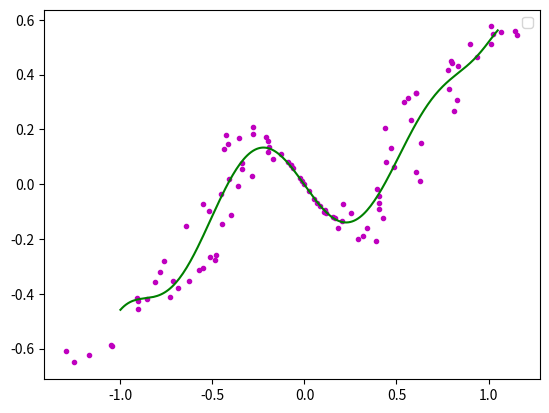

Write Python code to recreate this figure.
# coding=utf-8
'''
[redacted]
程序:多项式曲线拟合算法
'''
import matplotlib.pyplot as plt
import math
import numpy
import random

fig = plt.figure()
ax = fig.add_subplot(111)
# 阶数为9阶
order = 9
# 生成曲线上的各个点
x = numpy.arange(-1, 1, 0.02)
y = [((a * a - 1) * (a * a - 1) * (a * a - 1) + 0.5) * numpy.sin(a * 2) for a in x]
# ax.plot(x,y,color='r',linestyle='-',marker='')
# ,label="(a*a-1)*(a*a-1)*(a*a-1)+0.5"
# 生成的曲线上的各个点偏移一下，并放入到xa,ya中去
i = 0
xa = []
ya = []
for xx in x:
    yy = y[i]
    d = float(random.randint(60, 140)) / 100
    # ax.plot([xx*d],[yy*d],color='m',linestyle='',marker='.')
    i += 1
    xa.append(xx * d)
    ya.append(yy * d)
'''for i in range(0,5):
	xx=float(random.randint(-100,100))/100
	yy=float(random.randint(-60,60))/100
	xa.append(xx)
	ya.append(yy)'''
ax.plot(xa, ya, color='m', linestyle='', marker='.')
# 进行曲线拟合
matA = []
for i in range(0, order + 1):
    matA1 = []
    for j in range(0, order + 1):
        tx = 0.0
        for k in range(0, len(xa)):
            dx = 1.0
            for l in range(0, j + i):
                dx = dx * xa[k]
            tx += dx
        matA1.append(tx)
    matA.append(matA1)
# print(len(xa))
# print(matA[0][0])
matA = numpy.array(matA)
matB = []
for i in range(0, order + 1):
    ty = 0.0
    for k in range(0, len(xa)):
        dy = 1.0
        for l in range(0, i):
            dy = dy * xa[k]
        ty += ya[k] * dy
    matB.append(ty)

matB = numpy.array(matB)
matAA = numpy.linalg.solve(matA, matB)
# 画出拟合后的曲线
# print(matAA)
xxa = numpy.arange(-1, 1.06, 0.01)
yya = []
for i in range(0, len(xxa)):
    yy = 0.0
    for j in range(0, order + 1):
        dy = 1.0
        for k in range(0, j):
            dy *= xxa[i]
        dy *= matAA[j]
        yy += dy
    yya.append(yy)
ax.plot(xxa, yya, color='g', linestyle='-', marker='')
ax.legend()
plt.show()
